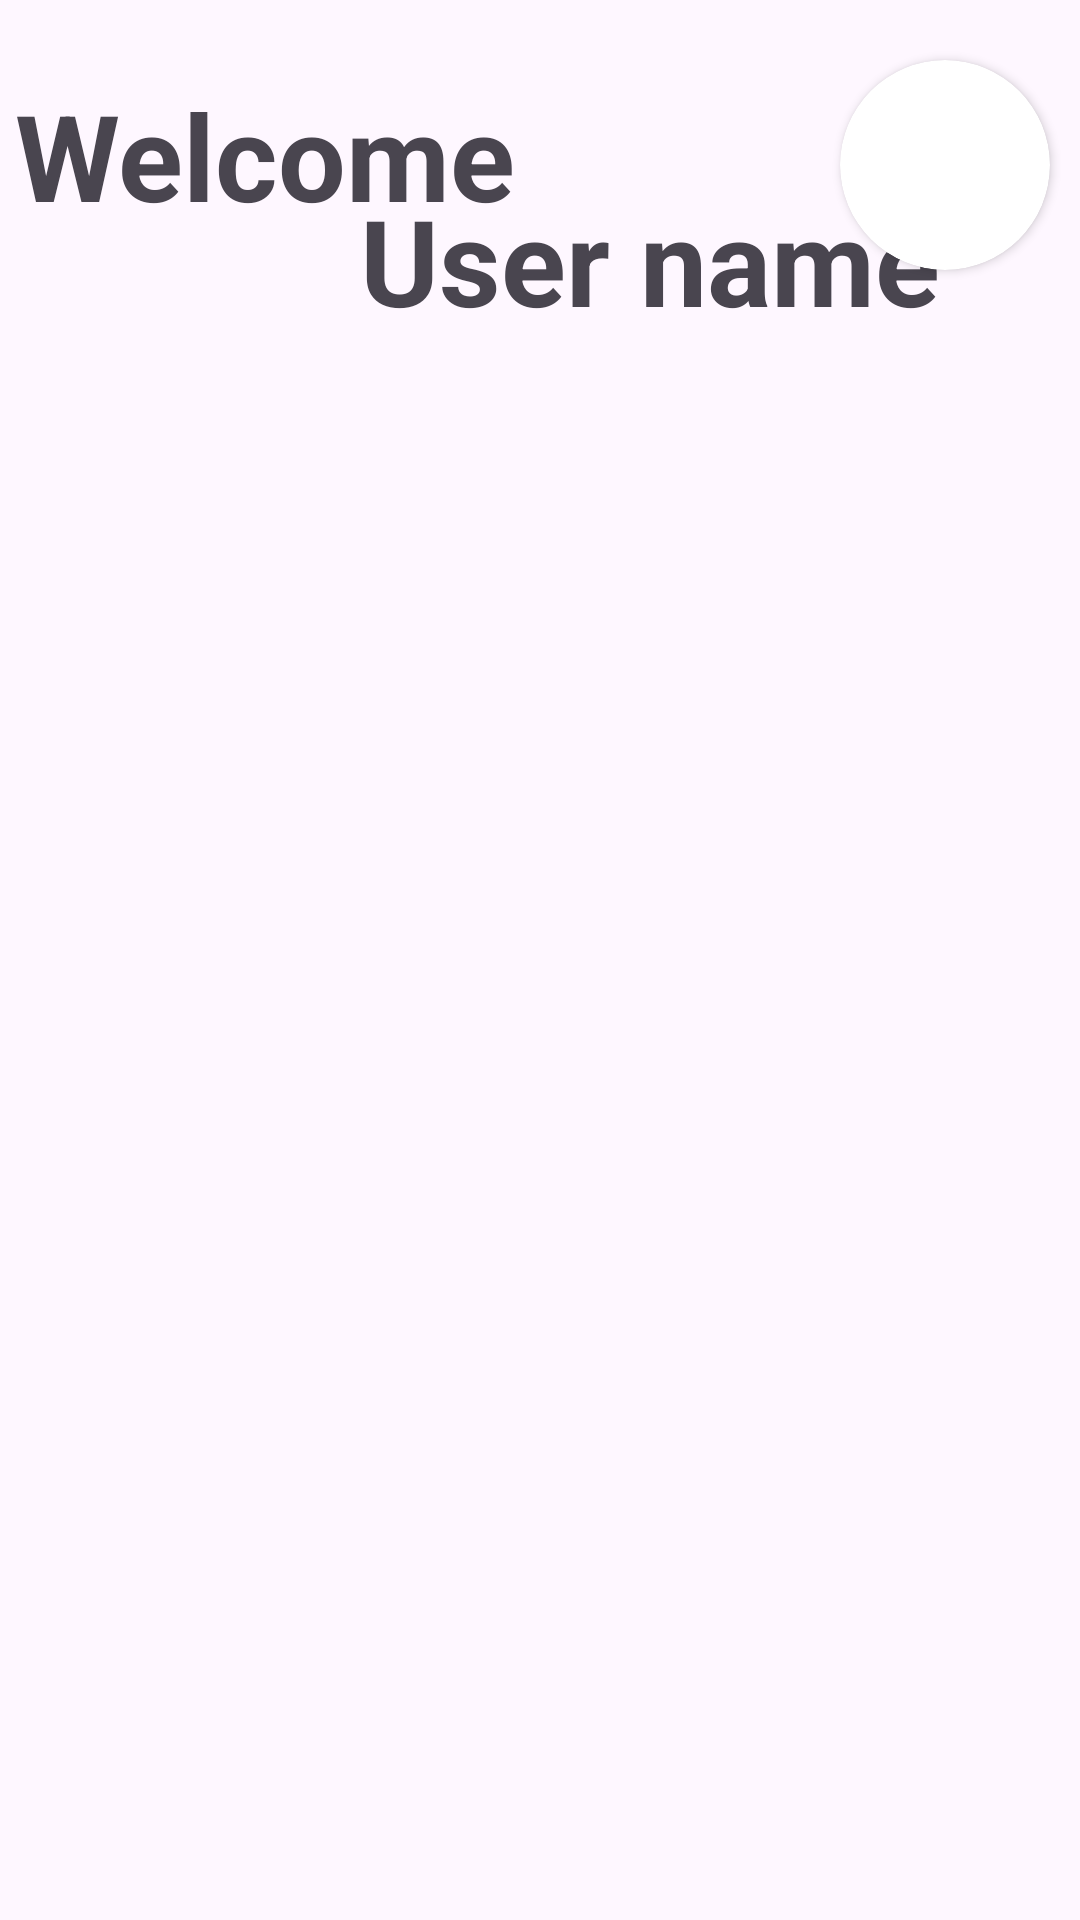

Produce the Android XML layout that renders to this screen, including the resource entries it uses.
<!-- AndroidManifest.xml: application theme Theme.RensHomemadeFood -->
<!-- res/layout/profile_screen.xml -->
<?xml version="1.0" encoding="utf-8"?>
<androidx.constraintlayout.widget.ConstraintLayout xmlns:android="http://schemas.android.com/apk/res/android"
    xmlns:app="http://schemas.android.com/apk/res-auto"
    xmlns:tools="http://schemas.android.com/tools"
    android:id="@+id/main"
    android:layout_width="match_parent"
    android:layout_height="match_parent"
    tools:context=".content.screens.drawermenu.ProfileScreen">

    <TextView
        android:layout_width="wrap_content"
        android:layout_height="wrap_content"
        android:layout_marginStart="5dp"
        android:layout_marginTop="25dp"
        android:text="Welcome"
        android:textSize="40sp"
        android:textStyle="bold"
        app:layout_constraintStart_toStartOf="parent"
        app:layout_constraintTop_toTopOf="parent" />

    <TextView
        android:id="@+id/userName"
        android:layout_width="wrap_content"
        android:layout_height="wrap_content"
        android:layout_marginStart="120dp"
        android:layout_marginTop="60dp"
        android:text="User name"
        android:textSize="40sp"
        android:textStyle="bold"
        app:layout_constraintStart_toStartOf="parent"
        app:layout_constraintTop_toTopOf="parent" />

    <androidx.cardview.widget.CardView
        android:layout_width="70dp"
        android:layout_height="70dp"
        android:layout_marginTop="20dp"
        android:layout_marginEnd="10dp"
        app:cardCornerRadius="75dp"
        app:layout_constraintEnd_toEndOf="parent"
        app:layout_constraintTop_toTopOf="parent">

        <ImageView
            android:id="@+id/userImg"
            android:layout_width="match_parent"
            android:layout_height="match_parent" />

    </androidx.cardview.widget.CardView>

    <androidx.recyclerview.widget.RecyclerView
        android:id="@+id/recyclerView"
        android:layout_width="match_parent"
        android:layout_height="0dp"
        android:layout_marginTop="25dp"
        app:layout_constraintBottom_toBottomOf="parent"
        app:layout_constraintTop_toBottomOf="@+id/userName" />

</androidx.constraintlayout.widget.ConstraintLayout>
<!-- resources referenced by this layout -->
<resources>
  <style name="Theme.RensHomemadeFood" parent="Base.Theme.RensHomemadeFood" />
  <style name="Base.Theme.RensHomemadeFood" parent="Theme.Material3.DayNight.NoActionBar">
          
          
          <item name="android:statusBarColor">@color/beige_rose</item>
          <item name="android:windowLightStatusBar">true</item>
  
      </style>
  <color name="beige_rose">#F9DBBD</color>
</resources>
